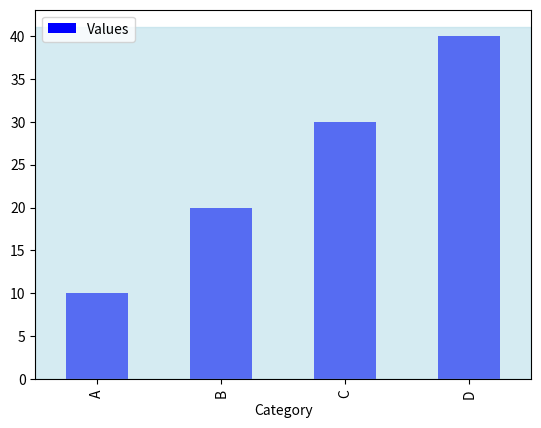

Write Python code to recreate this figure.
import pandas as pd
import matplotlib.pyplot as plt

# Sample data
data_dict = {
    'Category': ['A', 'B', 'C', 'D'],
    'Values': [10, 20, 30, 40]
}

# Create DataFrame
df = pd.DataFrame(data_dict)

# Plot bar chart
df.plot(x='Category', y='Values', kind='bar', color='blue')

# Fill the background with custom color
plt.axhspan(ymin=0, ymax=df['Values'].max()+1, color='lightblue', alpha=0.5)

# Display the chart
plt.show()
